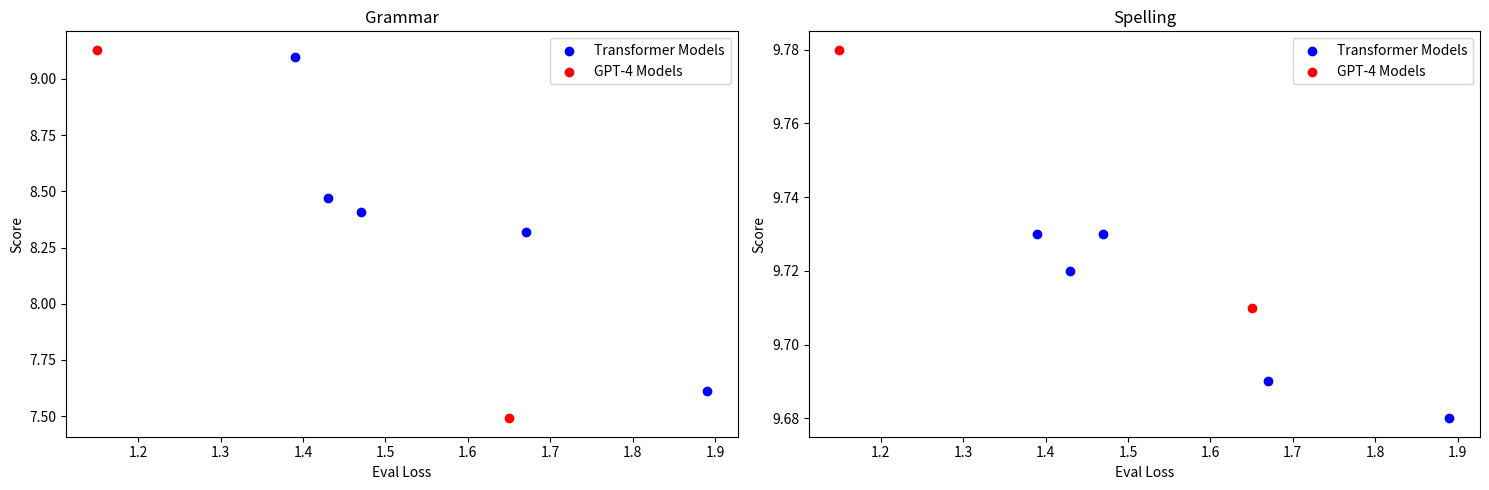
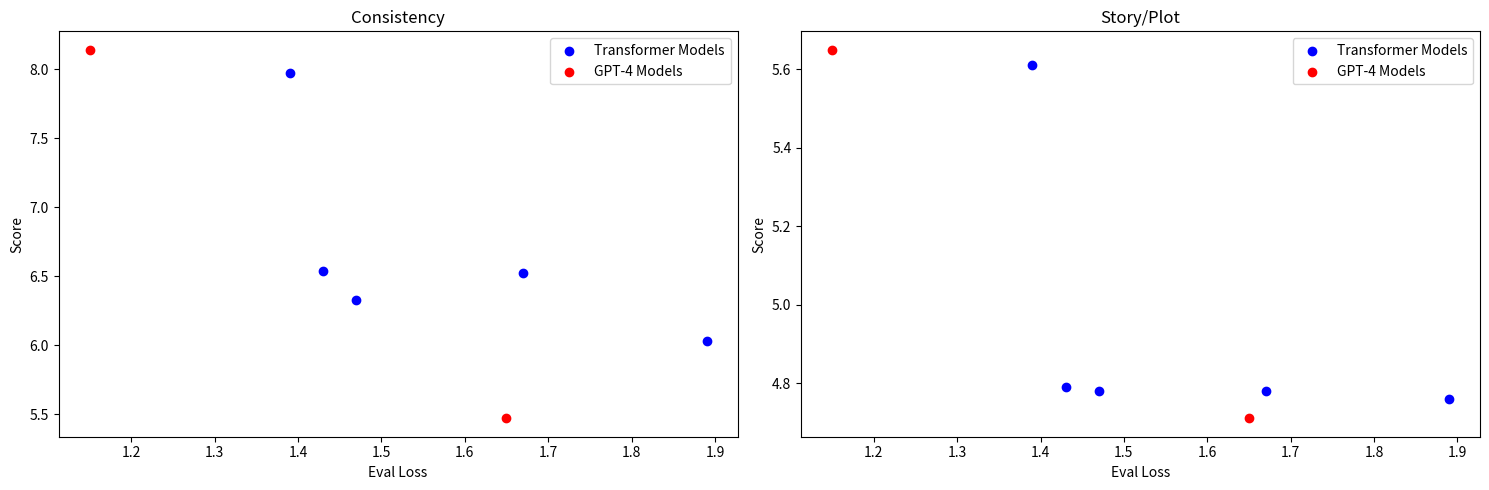
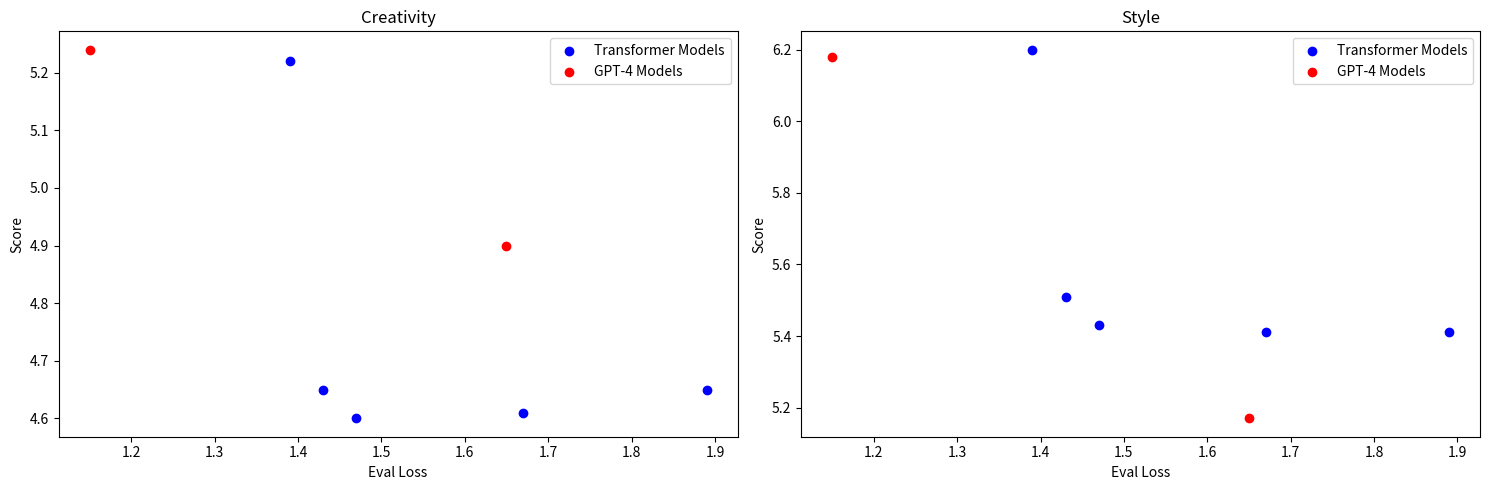

Python code for these plots, in order:
import matplotlib.pyplot as plt

# Data for the first table
categories = ["Grammar", "Spelling", "Consistency", "Story/Plot", "Creativity", "Style"]
eval_loss_1 = [1.89, 1.67, 1.47, 1.43, 1.39]
scores_1 = {
    "Grammar": [7.61, 8.32, 8.41, 8.47, 9.1],
    "Spelling": [9.68, 9.69, 9.73, 9.72, 9.73],
    "Consistency": [6.03, 6.52, 6.33, 6.54, 7.97],
    "Story/Plot": [4.76, 4.78, 4.78, 4.79, 5.61],
    "Creativity": [4.65, 4.61, 4.60, 4.65, 5.22],
    "Style": [5.41, 5.41, 5.43, 5.51, 6.20]
}

# Data for the second table
eval_loss_2 = [1.65, 1.15]
scores_2 = {
    "Grammar": [7.49, 9.13],
    "Spelling": [9.71, 9.78],
    "Consistency": [5.47, 8.14],
    "Story/Plot": [4.71, 5.65],
    "Creativity": [4.90, 5.24],
    "Style": [5.17, 6.18]
}

# Plotting
fig, axes = plt.subplots(1, 2, figsize=(15, 5))
axes = axes.flatten()

for i, category in enumerate(categories[:2]):
    axes[i].scatter(eval_loss_1, scores_1[category], color='blue', label='Transformer Models')
    axes[i].scatter(eval_loss_2, scores_2[category], color='red', label='GPT-4 Models')
    axes[i].set_title(category)
    axes[i].set_xlabel('Eval Loss')
    axes[i].set_ylabel('Score')
    axes[i].legend()

plt.tight_layout()
plt.show()

# Data for the first table
categories = ["Grammar", "Spelling", "Consistency", "Story/Plot", "Creativity", "Style"]
eval_loss_1 = [1.89, 1.67, 1.47, 1.43, 1.39]
scores_1 = {
    "Grammar": [7.61, 8.32, 8.41, 8.47, 9.1],
    "Spelling": [9.68, 9.69, 9.73, 9.72, 9.73],
    "Consistency": [6.03, 6.52, 6.33, 6.54, 7.97],
    "Story/Plot": [4.76, 4.78, 4.78, 4.79, 5.61],
    "Creativity": [4.65, 4.61, 4.60, 4.65, 5.22],
    "Style": [5.41, 5.41, 5.43, 5.51, 6.20]
}

# Data for the second table
eval_loss_2 = [1.65, 1.15]
scores_2 = {
    "Grammar": [7.49, 9.13],
    "Spelling": [9.71, 9.78],
    "Consistency": [5.47, 8.14],
    "Story/Plot": [4.71, 5.65],
    "Creativity": [4.90, 5.24],
    "Style": [5.17, 6.18]
}

# Plotting
fig, axes = plt.subplots(1, 2, figsize=(15, 5))
axes = axes.flatten()

for i, category in enumerate(categories[2:4]):
    axes[i].scatter(eval_loss_1, scores_1[category], color='blue', label='Transformer Models')
    axes[i].scatter(eval_loss_2, scores_2[category], color='red', label='GPT-4 Models')
    axes[i].set_title(category)
    axes[i].set_xlabel('Eval Loss')
    axes[i].set_ylabel('Score')
    axes[i].legend()

plt.tight_layout()
plt.show()


# Data for the first table
categories = ["Grammar", "Spelling", "Consistency", "Story/Plot", "Creativity", "Style"]
eval_loss_1 = [1.89, 1.67, 1.47, 1.43, 1.39]
scores_1 = {
    "Grammar": [7.61, 8.32, 8.41, 8.47, 9.1],
    "Spelling": [9.68, 9.69, 9.73, 9.72, 9.73],
    "Consistency": [6.03, 6.52, 6.33, 6.54, 7.97],
    "Story/Plot": [4.76, 4.78, 4.78, 4.79, 5.61],
    "Creativity": [4.65, 4.61, 4.60, 4.65, 5.22],
    "Style": [5.41, 5.41, 5.43, 5.51, 6.20]
}

# Data for the second table
eval_loss_2 = [1.65, 1.15]
scores_2 = {
    "Grammar": [7.49, 9.13],
    "Spelling": [9.71, 9.78],
    "Consistency": [5.47, 8.14],
    "Story/Plot": [4.71, 5.65],
    "Creativity": [4.90, 5.24],
    "Style": [5.17, 6.18]
}

# Plotting
fig, axes = plt.subplots(1, 2, figsize=(15, 5))
axes = axes.flatten()

for i, category in enumerate(categories[4:]):
    axes[i].scatter(eval_loss_1, scores_1[category], color='blue', label='Transformer Models')
    axes[i].scatter(eval_loss_2, scores_2[category], color='red', label='GPT-4 Models')
    axes[i].set_title(category)
    axes[i].set_xlabel('Eval Loss')
    axes[i].set_ylabel('Score')
    axes[i].legend()

plt.tight_layout()
plt.show()